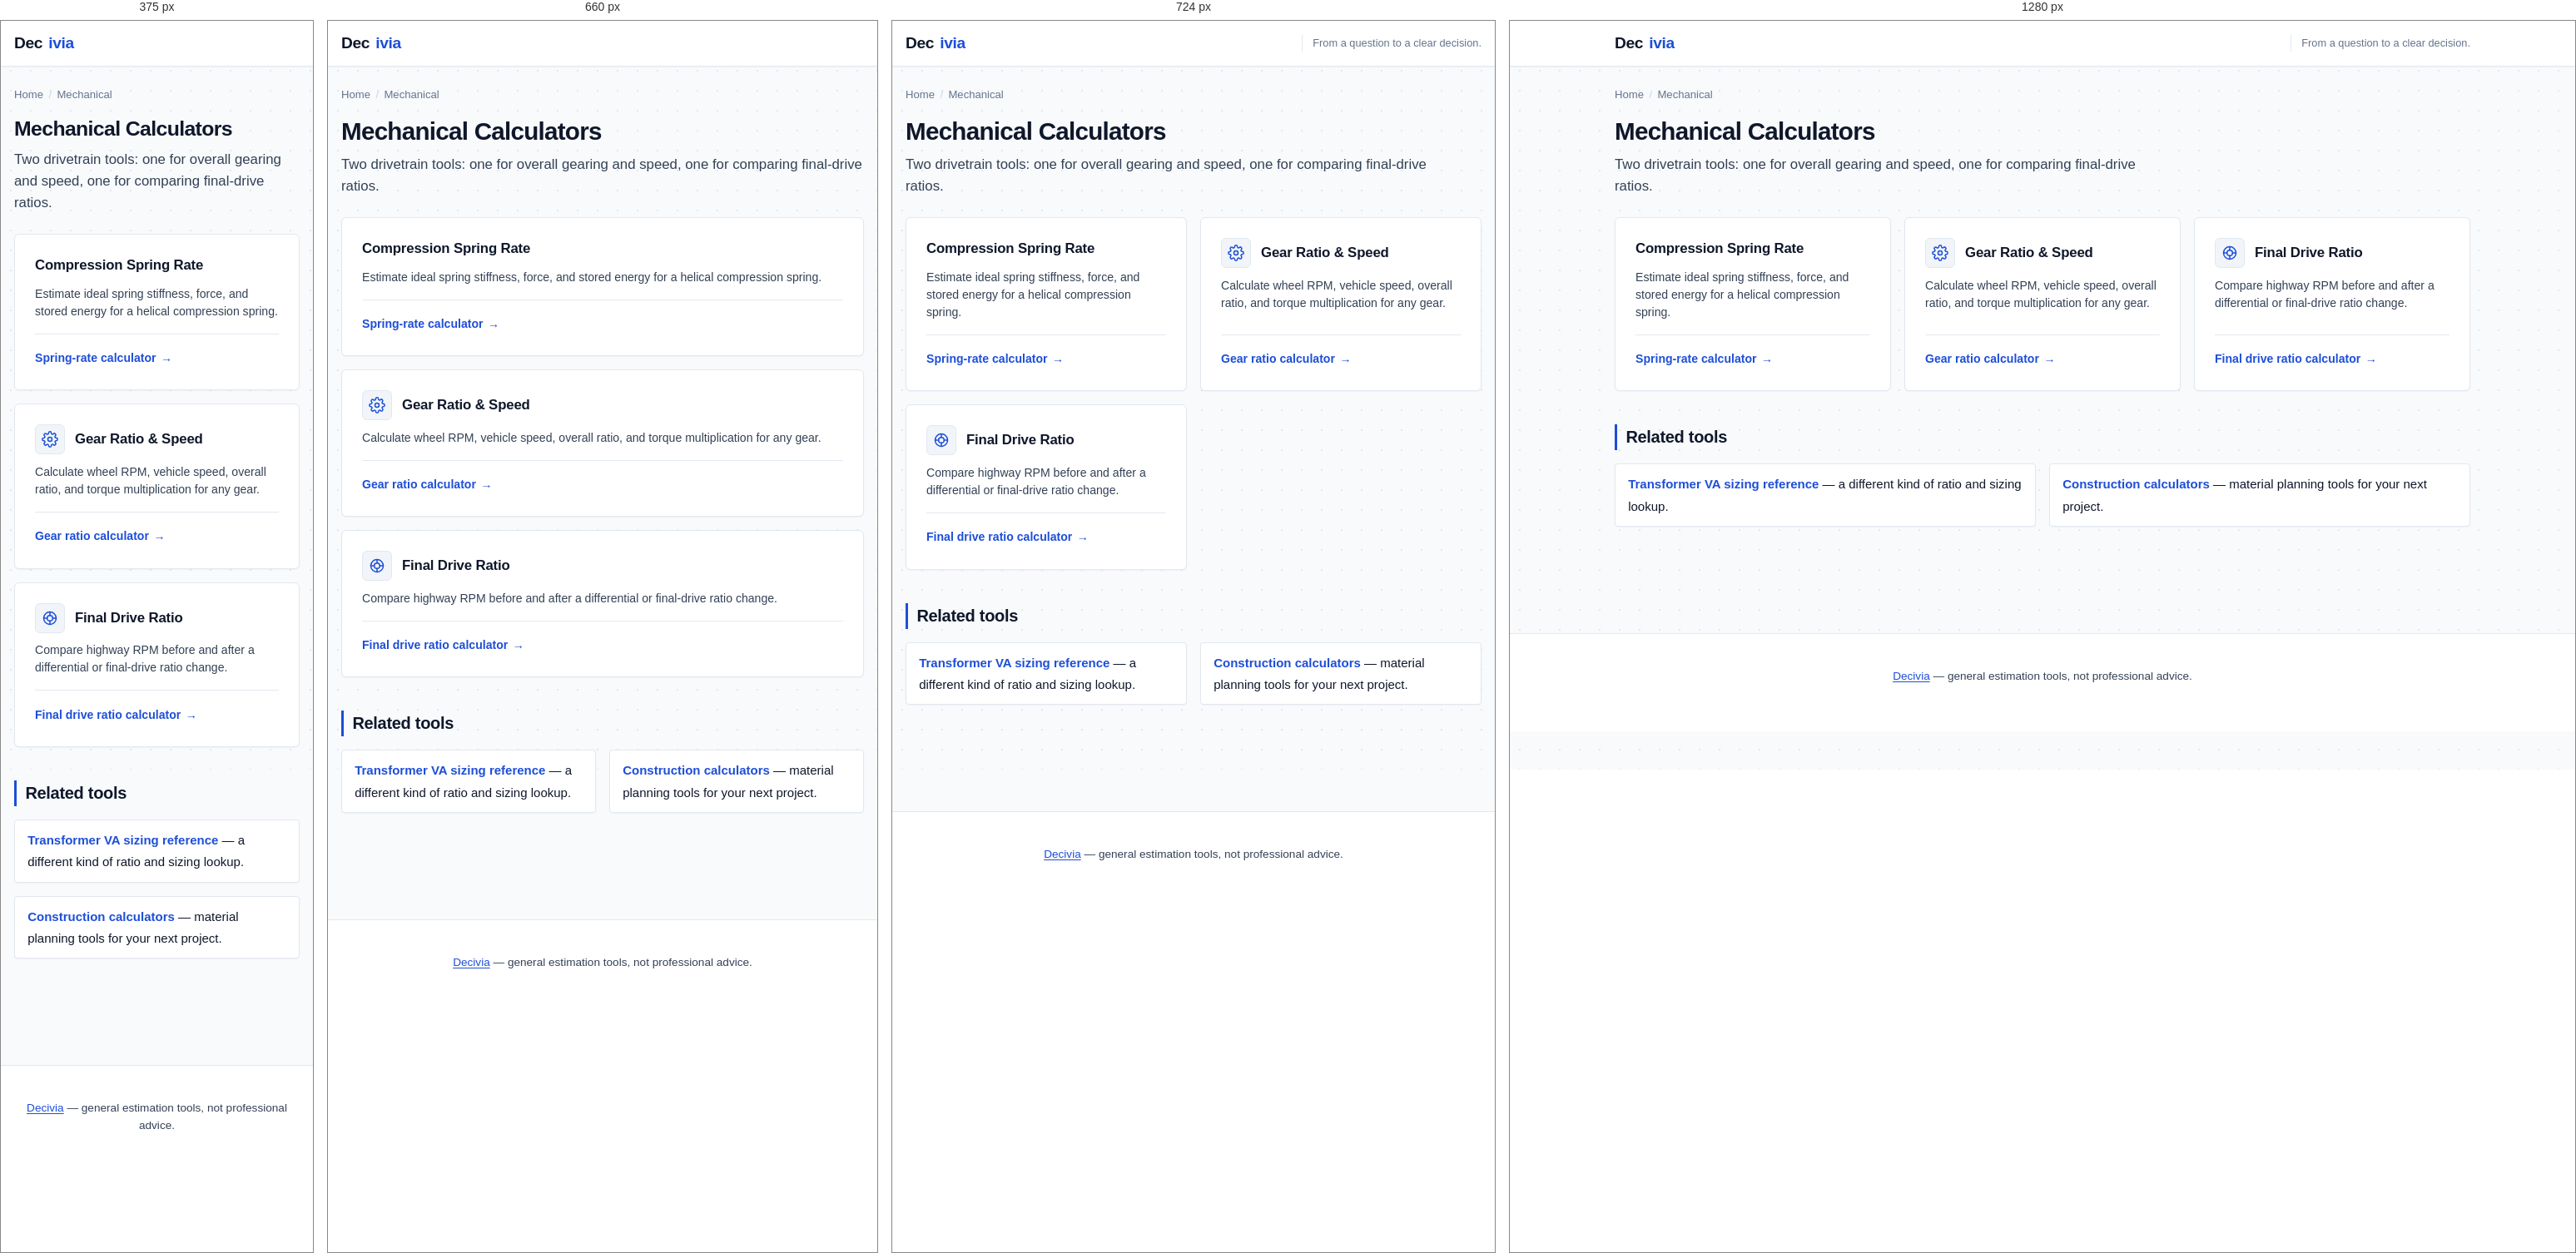
Rendered at 375 px, 660 px, 724 px and 1280 px, left to right.

<!-- file: index.html -->
<!DOCTYPE html>
<html lang="en">
<head>
<meta charset="UTF-8">
<meta name="viewport" content="width=device-width, initial-scale=1">
<title>Mechanical Calculators — Gear &amp; Final Drive Ratio | Decivia</title>
<meta name="description" content="Drivetrain estimation tools: a gear-ratio calculator for RPM and speed, and a final-drive ratio calculator for re-gearing comparisons.">
<link rel="canonical" href="https://decivia.online/mechanical/index.html">
<meta property="og:title" content="Mechanical Calculators — Gear & Final Drive Ratio">
<meta property="og:description" content="Gear ratio and final-drive ratio calculators for RPM, speed, and torque.">
<meta property="og:type" content="website">
<meta property="og:url" content="https://decivia.online/mechanical/index.html">
<link rel="manifest" href="/site.webmanifest"><link rel="icon" href="/favicon.svg" type="image/svg+xml">
<script>try{var t=localStorage.getItem("theme");if(t)document.documentElement.setAttribute("data-theme",t);}catch(e){}</script>
<link rel="stylesheet" href="/styles.css">
<script type="application/ld+json">
{
  "@context": "https://schema.org",
  "@type": "BreadcrumbList",
  "itemListElement": [
    { "@type": "ListItem", "position": 1, "name": "Decivia", "item": "https://decivia.online/" },
    { "@type": "ListItem", "position": 2, "name": "Mechanical", "item": "https://decivia.online/mechanical/index.html" }
  ]
}
</script>
  <script async src="https://pagead2.googlesyndication.com/pagead/js/adsbygoogle.js?client=ca-pub-9831789250425673"
     crossorigin="anonymous"></script>
</head>
<body>
<a class="skip-link" href="#main">Skip to content</a>
<header class="site-header">
  <div class="site-header-inner">
    <a class="site-logo" href="/">Dec<span>ivia</span></a>
    <p class="site-tagline">From a question to a clear decision.</p>
  </div>
</header>

<main id="main">
  <nav class="breadcrumb" aria-label="Breadcrumb">
    <ol>
      <li><a href="/">Home</a></li>
      <li>Mechanical</li>
    </ol>
  </nav>

  <h1>Mechanical Calculators</h1>
  <p class="lede">Two drivetrain tools: one for overall gearing and speed, one for comparing final-drive ratios.</p>

  <div class="feature-groups">
    <section class="feature-group">
      <div class="feature-header"><h2>Compression Spring Rate</h2></div>
      <p>Estimate ideal spring stiffness, force, and stored energy for a helical compression spring.</p>
      <div class="links"><a class="primary-link" href="/mechanical/spring-rate.html">Spring-rate calculator</a></div>
    </section>

    <section class="feature-group">
      <div class="feature-header">
        <div class="feature-icon-badge" aria-hidden="true">
          <svg viewBox="0 0 24 24" fill="none" stroke="currentColor" stroke-width="1.8" stroke-linecap="round" stroke-linejoin="round"><circle cx="12" cy="12" r="3"/><path d="M19.4 15a1.65 1.65 0 0 0 .33 1.82l.06.06a2 2 0 0 1-2.83 2.83l-.06-.06a1.65 1.65 0 0 0-1.82-.33 1.65 1.65 0 0 0-1 1.51V21a2 2 0 0 1-4 0v-.09A1.65 1.65 0 0 0 9 19.4a1.65 1.65 0 0 0-1.82.33l-.06.06a2 2 0 0 1-2.83-2.83l.06-.06a1.65 1.65 0 0 0 .33-1.82 1.65 1.65 0 0 0-1.51-1H3a2 2 0 0 1 0-4h.09A1.65 1.65 0 0 0 4.6 9a1.65 1.65 0 0 0-.33-1.82l-.06-.06a2 2 0 0 1 2.83-2.83l.06.06a1.65 1.65 0 0 0 1.82.33H9a1.65 1.65 0 0 0 1-1.51V3a2 2 0 0 1 4 0v.09a1.65 1.65 0 0 0 1 1.51 1.65 1.65 0 0 0 1.82-.33l.06-.06a2 2 0 0 1 2.83 2.83l-.06.06a1.65 1.65 0 0 0-.33 1.82V9a1.65 1.65 0 0 0 1.51 1H21a2 2 0 0 1 0 4h-.09a1.65 1.65 0 0 0-1.51 1z"/></svg>
        </div>
        <h2>Gear Ratio &amp; Speed</h2>
      </div>
      <p>Calculate wheel RPM, vehicle speed, overall ratio, and torque multiplication for any gear.</p>
      <div class="links">
        <a class="primary-link" href="/mechanical/gear-ratio.html">Gear ratio calculator</a>
      </div>
    </section>

    <section class="feature-group">
      <div class="feature-header">
        <div class="feature-icon-badge" aria-hidden="true">
          <svg viewBox="0 0 24 24" fill="none" stroke="currentColor" stroke-width="1.8" stroke-linecap="round" stroke-linejoin="round"><circle cx="12" cy="12" r="9"/><circle cx="12" cy="12" r="4"/><path d="M12 3v5m0 8v5M3 12h5m8 0h5"/></svg>
        </div>
        <h2>Final Drive Ratio</h2>
      </div>
      <p>Compare highway RPM before and after a differential or final-drive ratio change.</p>
      <div class="links">
        <a class="primary-link" href="/mechanical/final-drive-ratio.html">Final drive ratio calculator</a>
      </div>
    </section>
  </div>

  <h2>Related tools</h2>
  <ul class="related-tools">
    <li><a href="/electrical/transformer-sizing.html">Transformer VA sizing reference</a> — a different kind of ratio and sizing lookup.</li>
    <li><a href="/construction/index.html">Construction calculators</a> — material planning tools for your next project.</li>
  </ul>
</main>

<footer class="site-footer">
  <p><a href="/">Decivia</a> — general estimation tools, not professional advice.</p>
</footer>

<script src="/app.js"></script>
</body>
</html>


/* @media block from styles.css */
@media (min-width: 680px) {
  .site-tagline {
    display: block;
    border-left: 1px solid var(--border);
    padding-left: 0.75rem;
  }
}

/* @media block from styles.css */
@media (min-width: 768px) {
  .header-nav { display: flex; }
}

/* @media block from styles.css */
@media (max-width: 640px) {
  h1 { font-size: 1.55rem; }
  .result-main { font-size: 1.3rem; }
  .calc-form { padding: var(--space-3); }
  .feature-groups { grid-template-columns: 1fr; }
  .result-grid { grid-template-columns: 1fr 1fr; }
}